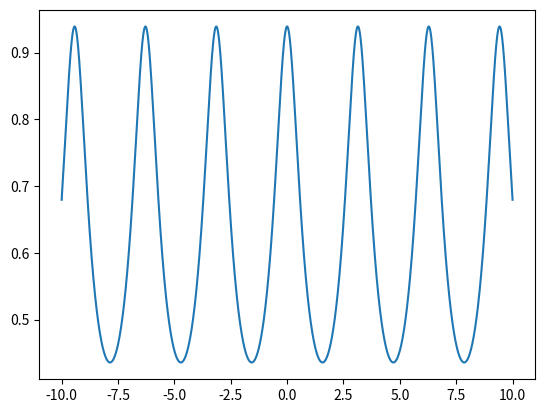

The script that saved this image:
import numpy as np
import matplotlib.pyplot as plt
import math
x=np.arange(-10,10.01,0.01)
def y(x):
    a=1+np.tan(1/(1+np.sin(x)**2))
    b=(x**2+1)*np.e*(-abs(x)/10)
    return np.log(a,b)

plt.plot(x,y(x))
plt.show()
